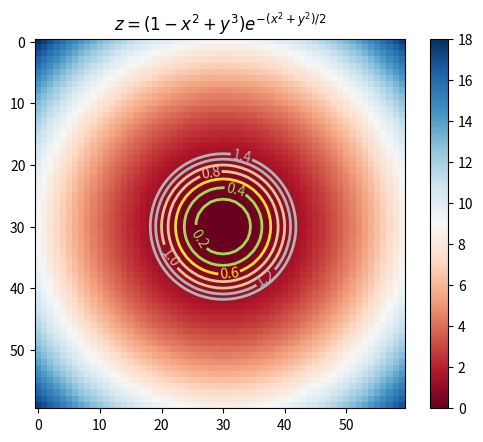

Reproduce this figure in Python. (Note: this script raises an exception after producing the figure.)
from numpy import exp,arange
from pylab import meshgrid,cm,imshow,contour,clabel,colorbar,axis,title,show

# the function that I'm going to plot
# def z_func(x,y):
 # return (1-(x**2+y**3))*exp(-(x**2+y**2)/2)
from math import cos, e
def z_func(x, y):
    return x**2 + y**2
    # return cos(1.7 * (10**-2)*y - 0.2*x) * (e ** (-0.2*x))

x = arange(-3.0,3.0,0.1)
y = arange(-3.0,3.0,0.1)
X,Y = meshgrid(x, y) # grid of point
Z = z_func(X, Y) # evaluation of the function on the grid

im = imshow(Z,cmap=cm.RdBu) # drawing the function
# adding the Contour lines with labels
cset = contour(Z,arange(-1,1.5,0.2),linewidths=2,cmap=cm.Set2)
clabel(cset,inline=True,fmt='%1.1f',fontsize=10)
colorbar(im) # adding the colobar on the right
# latex fashion title
title('$z=(1-x^2+y^3) e^{-(x^2+y^2)/2}$')
show()

from mpl_toolkits.mplot3d import Axes3D
from matplotlib import cm
from matplotlib.ticker import LinearLocator, FormatStrFormatter
import matplotlib.pyplot as plt

fig = plt.figure()
ax = fig.gca(projection='3d')
surf = ax.plot_surface(X, Y, Z, rstride=1, cstride=1,
                      cmap=cm.RdBu,linewidth=0, antialiased=False)

ax.zaxis.set_major_locator(LinearLocator(10))
ax.zaxis.set_major_formatter(FormatStrFormatter('%.02f'))

fig.colorbar(surf, shrink=0.5, aspect=5)

plt.show()
